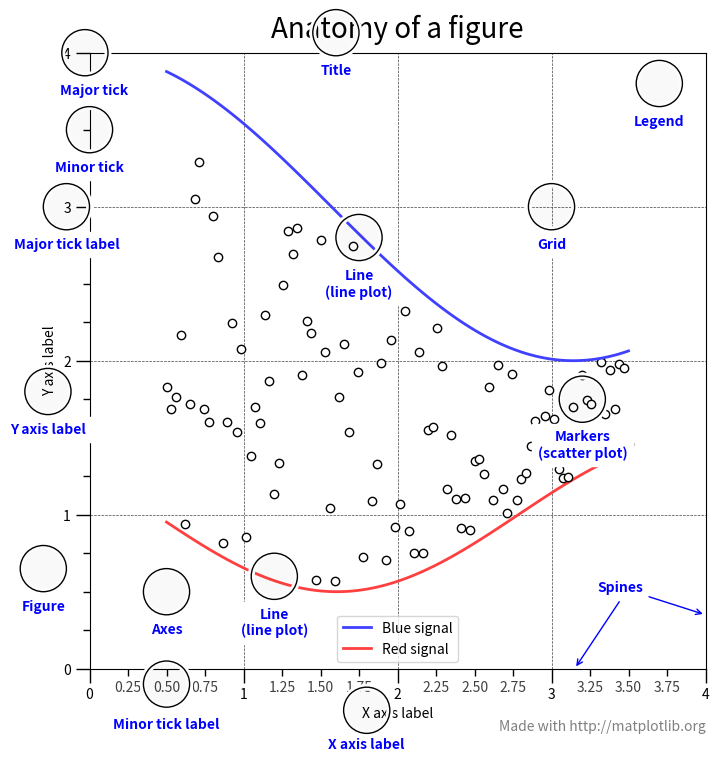

Reproduce this figure in Python.
%matplotlib inline

import numpy as np
import matplotlib.pyplot as plt
from matplotlib.ticker import AutoMinorLocator, MultipleLocator, FuncFormatter

np.random.seed(19680801)

X = np.linspace(0.5, 3.5, 100)
Y1 = 3+np.cos(X)
Y2 = 1+np.cos(1+X/0.75)/2
Y3 = np.random.uniform(Y1, Y2, len(X))

fig = plt.figure(figsize=(8, 8))
ax = fig.add_subplot(1, 1, 1, aspect=1)


def minor_tick(x, pos):
    if not x % 1.0:
        return ""
    return "%.2f" % x

ax.xaxis.set_major_locator(MultipleLocator(1.000))
ax.xaxis.set_minor_locator(AutoMinorLocator(4))
ax.yaxis.set_major_locator(MultipleLocator(1.000))
ax.yaxis.set_minor_locator(AutoMinorLocator(4))
ax.xaxis.set_minor_formatter(FuncFormatter(minor_tick))

ax.set_xlim(0, 4)
ax.set_ylim(0, 4)

ax.tick_params(which='major', width=1.0)
ax.tick_params(which='major', length=10)
ax.tick_params(which='minor', width=1.0, labelsize=10)
ax.tick_params(which='minor', length=5, labelsize=10, labelcolor='0.25')

ax.grid(linestyle="--", linewidth=0.5, color='.25', zorder=-10)

ax.plot(X, Y1, c=(0.25, 0.25, 1.00), lw=2, label="Blue signal", zorder=10)
ax.plot(X, Y2, c=(1.00, 0.25, 0.25), lw=2, label="Red signal")
ax.plot(X, Y3, linewidth=0,
        marker='o', markerfacecolor='w', markeredgecolor='k')

ax.set_title("Anatomy of a figure", fontsize=20, verticalalignment='bottom')
ax.set_xlabel("X axis label")
ax.set_ylabel("Y axis label")

ax.legend()


def circle(x, y, radius=0.15):
    from matplotlib.patches import Circle
    from matplotlib.patheffects import withStroke
    circle = Circle((x, y), radius, clip_on=False, zorder=10, linewidth=1,
                    edgecolor='black', facecolor=(0, 0, 0, .0125),
                    path_effects=[withStroke(linewidth=5, foreground='w')])
    ax.add_artist(circle)


def text(x, y, text):
    ax.text(x, y, text, backgroundcolor="white",
            ha='center', va='top', weight='bold', color='blue')


# Minor tick
circle(0.50, -0.10)
text(0.50, -0.32, "Minor tick label")

# Major tick
circle(-0.03, 4.00)
text(0.03, 3.80, "Major tick")

# Minor tick
circle(0.00, 3.50)
text(0.00, 3.30, "Minor tick")

# Major tick label
circle(-0.15, 3.00)
text(-0.15, 2.80, "Major tick label")

# X Label
circle(1.80, -0.27)
text(1.80, -0.45, "X axis label")

# Y Label
circle(-0.27, 1.80)
text(-0.27, 1.6, "Y axis label")

# Title
circle(1.60, 4.13)
text(1.60, 3.93, "Title")

# Blue plot
circle(1.75, 2.80)
text(1.75, 2.60, "Line\n(line plot)")

# Red plot
circle(1.20, 0.60)
text(1.20, 0.40, "Line\n(line plot)")

# Scatter plot
circle(3.20, 1.75)
text(3.20, 1.55, "Markers\n(scatter plot)")

# Grid
circle(3.00, 3.00)
text(3.00, 2.80, "Grid")

# Legend
circle(3.70, 3.80)
text(3.70, 3.60, "Legend")

# Axes
circle(0.5, 0.5)
text(0.5, 0.3, "Axes")

# Figure
circle(-0.3, 0.65)
text(-0.3, 0.45, "Figure")

color = 'blue'
ax.annotate('Spines', xy=(4.0, 0.35), xycoords='data',
            xytext=(3.3, 0.5), textcoords='data',
            weight='bold', color=color,
            arrowprops=dict(arrowstyle='->',
                            connectionstyle="arc3",
                            color=color))

ax.annotate('', xy=(3.15, 0.0), xycoords='data',
            xytext=(3.45, 0.45), textcoords='data',
            weight='bold', color=color,
            arrowprops=dict(arrowstyle='->',
                            connectionstyle="arc3",
                            color=color))

ax.text(4.0, -0.4, "Made with http://matplotlib.org",
        fontsize=10, ha="right", color='.5')

plt.show()